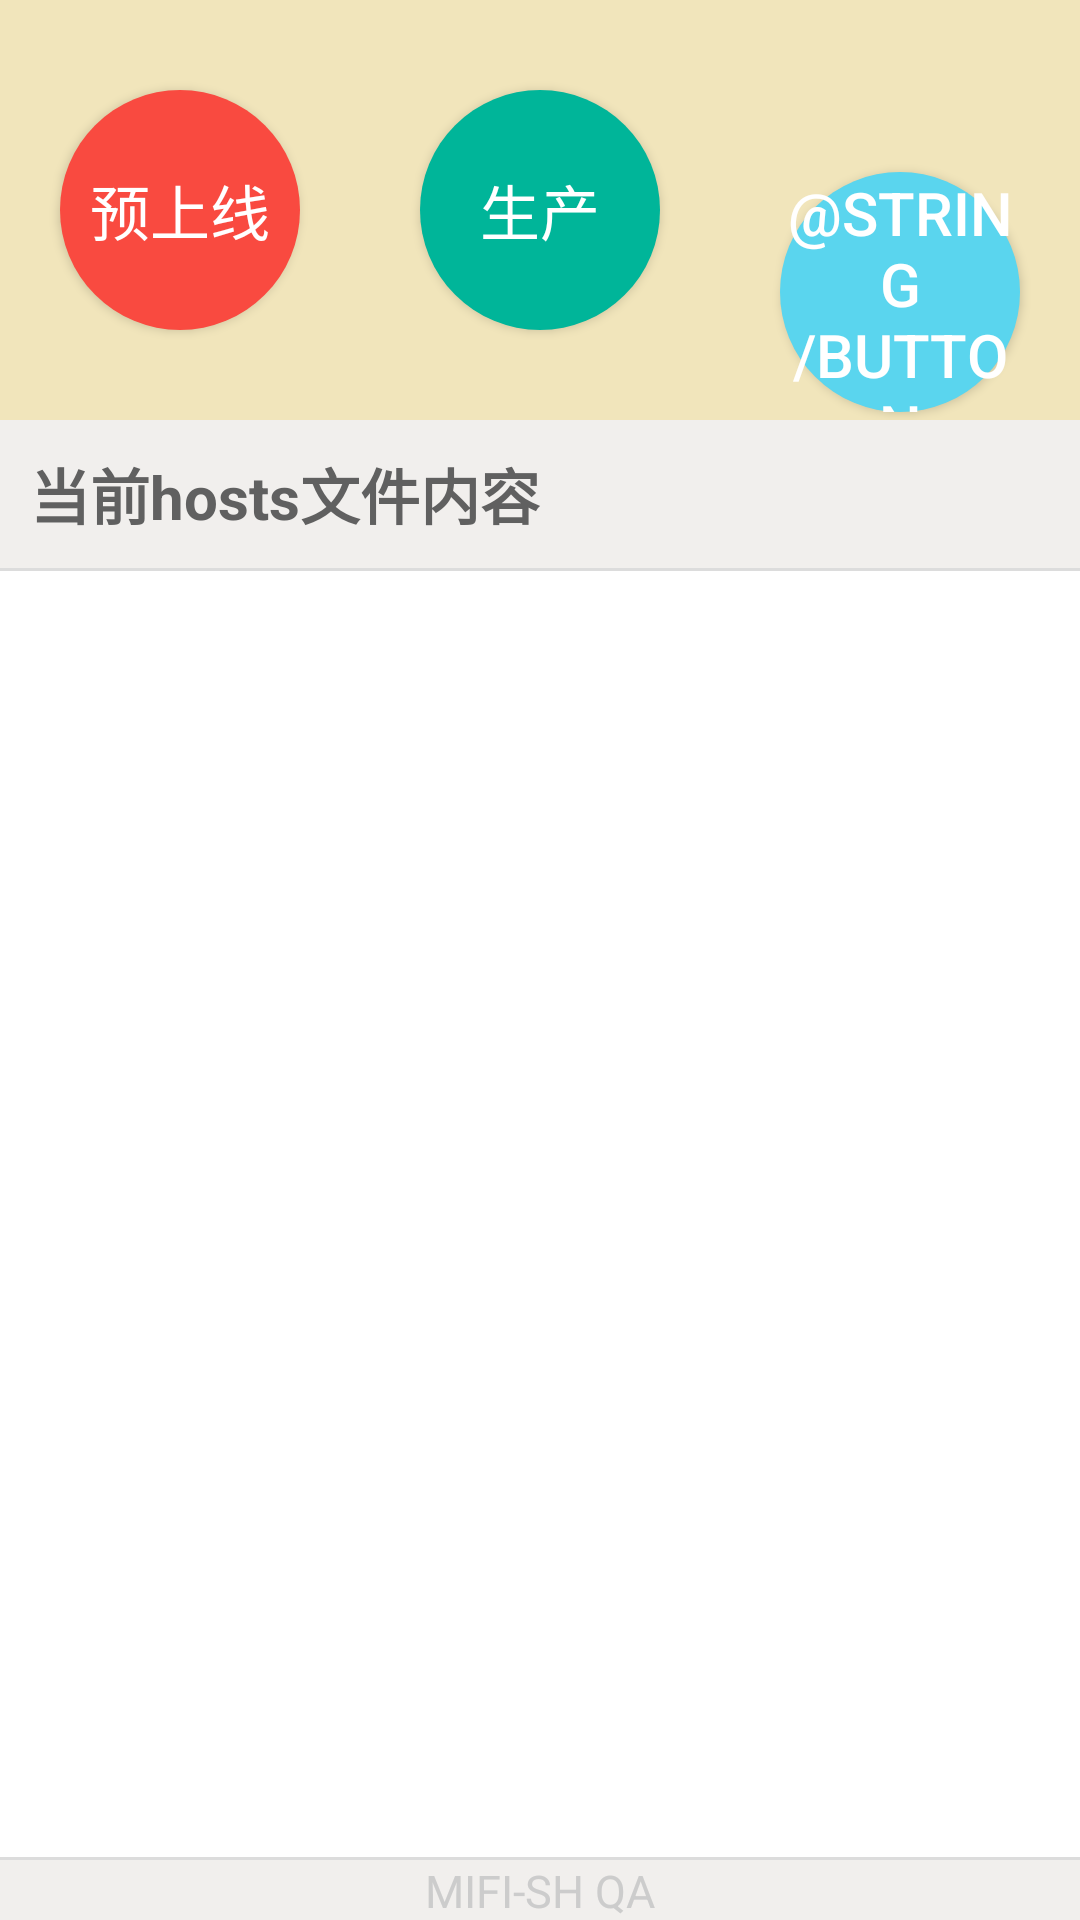

Here is an Android app screen rendered from its layout file. Give the layout XML and the strings, colors and styles it references.
<!-- AndroidManifest.xml: application theme AppTheme -->
<!-- res/layout/activity_main.xml -->
<LinearLayout xmlns:android="http://schemas.android.com/apk/res/android"
    android:layout_width="match_parent"
    android:layout_height="match_parent"
    android:orientation="vertical">

    <LinearLayout
        android:layout_width="match_parent"
        android:layout_height="140dp"
        android:background="#fff1e5bb"
        android:orientation="horizontal">

        <Button
            android:id="@+id/switchToPreview"
            android:layout_width="100dp"
            android:layout_height="80dp"
            android:layout_marginBottom="30dp"
            android:layout_marginLeft="20dp"
            android:layout_marginRight="20dp"
            android:layout_marginTop="30dp"
            android:layout_weight="1"
            android:background="@drawable/button_preview"
            android:text="@string/button_switch_to_preview"
            android:textColor="#FFFFFF"
            android:textSize="20sp" />


        <Button
            android:id="@+id/switchToProduction"
            android:layout_width="100dp"
            android:layout_height="80dp"
            android:layout_marginBottom="30dp"
            android:layout_marginLeft="20dp"
            android:layout_marginRight="20dp"
            android:layout_marginTop="30dp"
            android:layout_weight="1"
            android:background="@drawable/button_production"
            android:text="@string/button_switch_to_production"
            android:textColor="#FFFFFF"
            android:textSize="20sp" />

        <Button
            android:id="@+id/switchToStaging"
            android:layout_width="100dp"
            android:layout_height="80dp"
            android:layout_marginBottom="30dp"
            android:layout_marginLeft="20dp"
            android:layout_marginRight="20dp"
            android:layout_marginTop="30dp"
            android:layout_weight="1"
            android:background="@drawable/button_staging"
            android:text="@string/button_switch_to_staging"
            android:textColor="#FFFFFF"
            android:textSize="20sp" />
    </LinearLayout>

    <TextView
        android:id="@+id/hostTitle"
        android:layout_width="fill_parent"
        android:layout_height="wrap_content"
        android:background="#f1efed"
        android:paddingBottom="10dp"
        android:paddingLeft="10dp"
        android:paddingRight="10dp"
        android:paddingTop="10dp"
        android:text="@string/text_current_hosts"
        android:textColor="#606060"
        android:textSize="20sp"
        android:textStyle="bold" />

    <View
        android:layout_width="fill_parent"
        android:layout_height="1dp"
        android:background="?android:attr/listDivider" />

    <TextView
        android:id="@+id/currentHostText"
        android:layout_width="fill_parent"
        android:layout_height="fill_parent"
        android:layout_weight="1"
        android:background="#ffffffff"
        android:paddingBottom="10dp"
        android:paddingLeft="10dp"
        android:paddingRight="10dp"
        android:paddingTop="10dp"
        android:scrollbars="vertical"
        android:textColor="@drawable/textselector"
        android:textSize="15sp" />

    <View
        android:layout_width="fill_parent"
        android:layout_height="1dp"
        android:background="?android:attr/listDivider" />

    <TextView
        android:id="@+id/right"
        android:layout_width="fill_parent"
        android:layout_height="20dp"
        android:layout_gravity="bottom"
        android:layout_weight="0"
        android:background="#f1efed"
        android:gravity="center"
        android:text="@string/text_buttom"
        android:textAllCaps="true"
        android:textColor="#CCCCCC"
        android:textSize="15sp" />
</LinearLayout>
<!-- resources referenced by this layout -->
<resources>
  <!-- drawable button_preview (drawable) -->
  <?xml version="1.0" encoding="utf-8"?>
  <selector xmlns:android="http://schemas.android.com/apk/res/android">
      
      <item android:state_pressed="true">
          <shape>
              
              <solid android:color="#f94a40" />
              
              <corners android:radius="200dp" />
          </shape>
      </item>
      
      <item>
          <shape>
              <solid android:color="#f94a40" />
              <corners android:radius="200dp" />
          </shape>
      </item>
  </selector>
  <!-- drawable button_production (drawable) -->
  <?xml version="1.0" encoding="utf-8"?>
  <selector xmlns:android="http://schemas.android.com/apk/res/android">
      
      <item android:state_pressed="true">
          <shape>
              
              <solid android:color="#00b599" />
              
              <corners android:radius="200dp" />
          </shape>
      </item>
      
      <item>
          <shape>
              <solid android:color="#00b599" />
              <corners android:radius="200dp" />
          </shape>
      </item>
  </selector>
  <!-- drawable button_staging (drawable) -->
  <?xml version="1.0" encoding="utf-8"?>
  <selector xmlns:android="http://schemas.android.com/apk/res/android">
      
      <item android:state_pressed="true">
          <shape>
              
              <solid android:color="#5ad5ee" />
              
              <corners android:radius="200dp" />
          </shape>
      </item>
      
      <item>
          <shape>
              <solid android:color="#5ad5ee" />
              <corners android:radius="200dp" />
          </shape>
      </item>
  </selector>
  <!-- drawable textselector (drawable) -->
  <?xml version="1.0" encoding="utf-8"?>
  <selector xmlns:android="http://schemas.android.com/apk/res/android">
      <item android:color="#000000" android:state_pressed="true"></item>
      
      <item android:color="#999999"></item>
      
  </selector>
  <string name="button_switch_to_preview">预上线</string>
  <string name="button_switch_to_production">生产</string>
  <string name="text_buttom">MIFI-SH QA</string>
  <string name="text_current_hosts">当前hosts文件内容</string>
  <style name="AppTheme" parent="Theme.AppCompat.Light.DarkActionBar">
          
      </style>
</resources>
